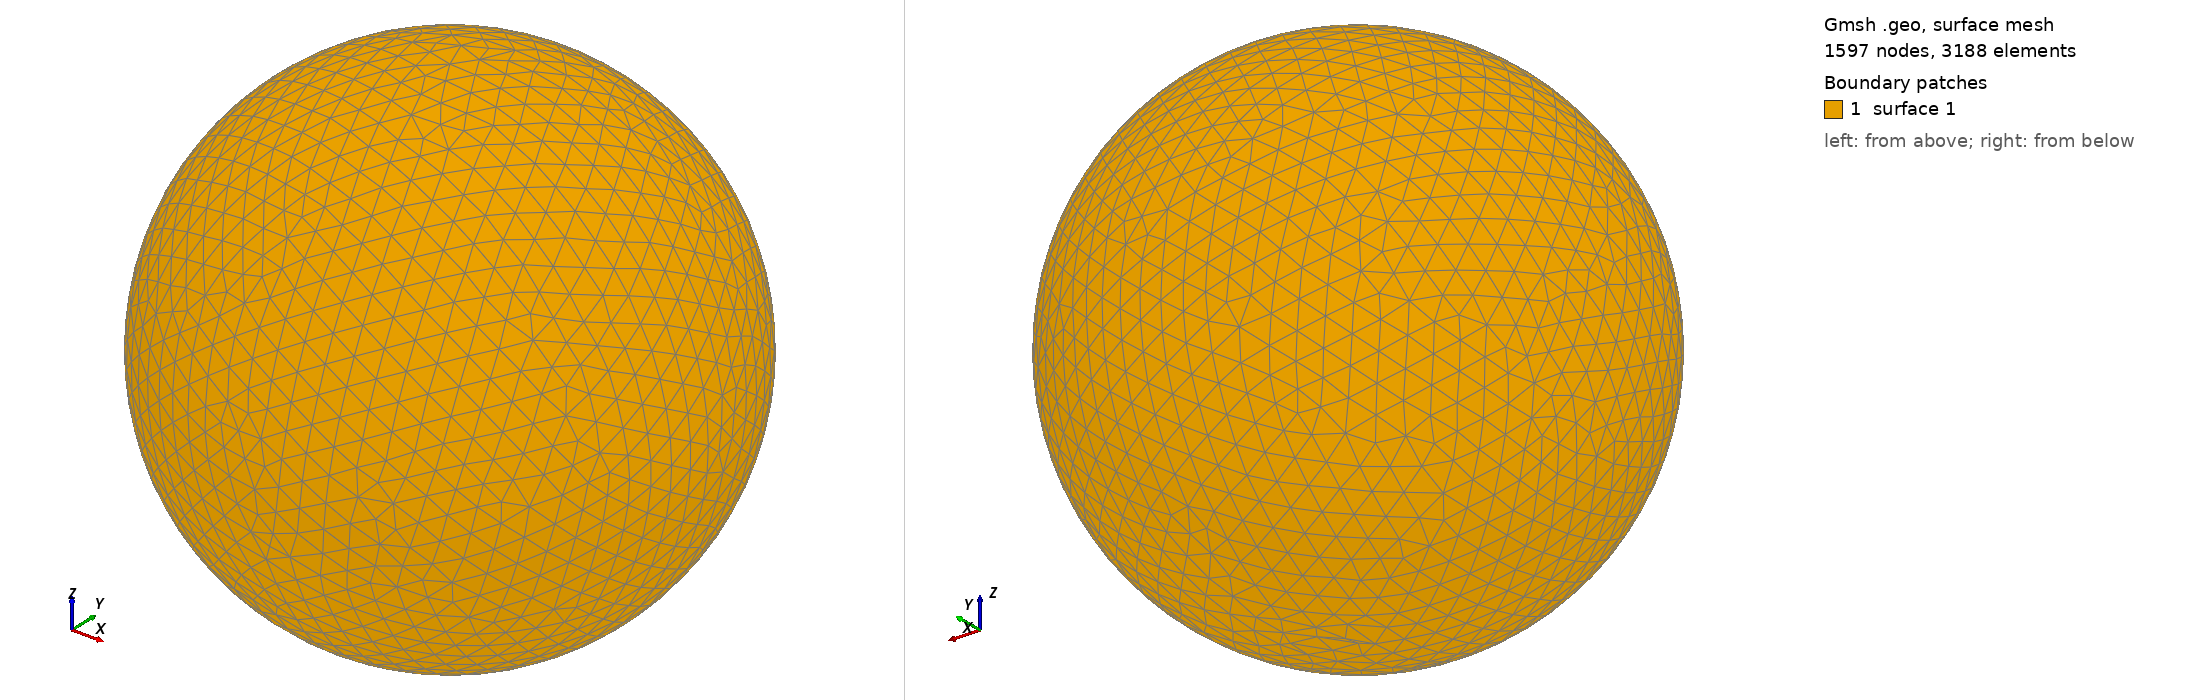

Gmsh geometry script, surface-meshed: 1597 nodes, 3188 surface elements. Boundary patches (legend numbers): 1 surface 1. Left view from above one corner, right view from below the opposite corner. The script declares no physical surfaces, so the legend lists its geometric surfaces. The drawing asked Gmsh for element sizes between 1% and 20% of the model's largest extent; the script's own settings can give other sizes.

=== shot1199.geo (drawn) ===
SetFactory("OpenCASCADE");
Point(1) = {0,0,0,0};
Sphere(1) = {0,0,0,0.02782000};
MeshSize{ PointsOf{ Surface{:}; } } = 0.002782000;
Mesh.ElementOrder=1;
Mesh.Format=39;
